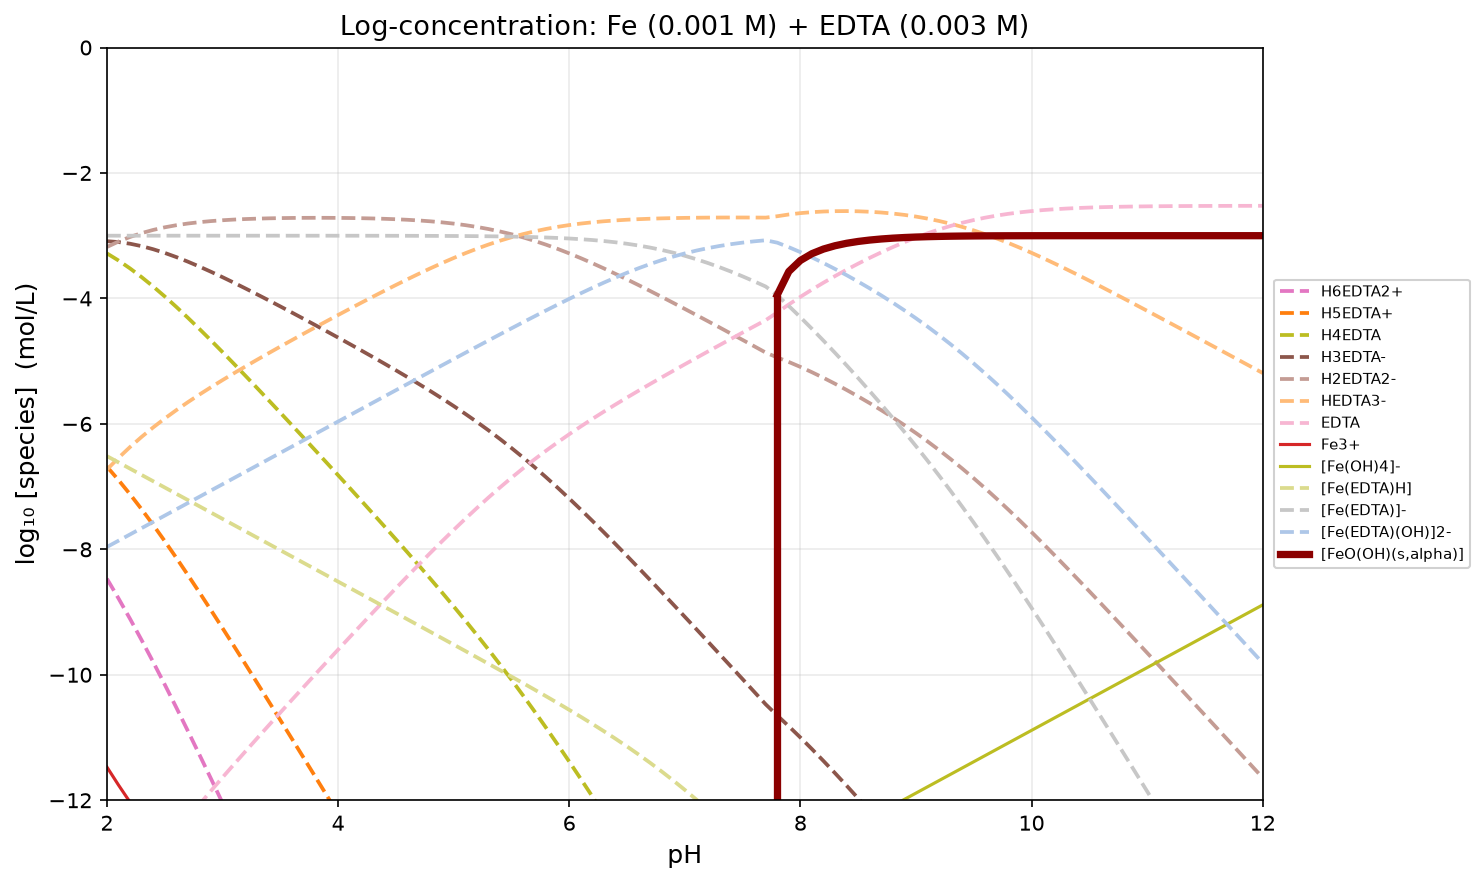

The data file committed next to this chart (first rows):
pH, H2O, H6EDTA2+, H5EDTA+, H4EDTA, H3EDTA-, H2EDTA2-, HEDTA3-, EDTA, Fe2+, [Fe(OH)3]-, Fe3+, [Fe(OH)]2+, [Fe2(OH)2]4+, [Fe(OH)2]+, [Fe3(OH)4]5+, [Fe(OH)4]-, [Fe(EDTA)H], [Fe(EDTA)]-, [Fe(EDTA)(OH)]2-, [Fe(OH)2](s), [FeO(OH)(s,alpha)], [Fe(OH)3](s)
2, -2.200000e-01, -8.467946e+00, -6.681774e+00, -3.281774e+00, -3.087946e+00, -3.180292e+00, -6.728809e+00, -1.406350e+01, -3.000000e+02, -3.000000e+02, -1.147071e+01, -1.262836e+01, -2.180142e+01, -1.523009e+01, -3.249830e+01, -2.549836e+01, -6.513965e+00, -3.000138e+00, -7.962483e+00, -5.000000e+01, -5.000000e+01, -5.000000e+01
2.1, -2.200000e-01, -8.781518e+00, -6.895346e+00, -3.395346e+00, -3.101518e+00, -3.093864e+00, -6.542381e+00, -1.377707e+01, -3.000000e+02, -3.000000e+02, -1.175711e+01, -1.281477e+01, -2.217422e+01, -1.531649e+01, -3.295751e+01, -2.538477e+01, -6.613939e+00, -3.000112e+00, -7.862457e+00, -5.000000e+01, -5.000000e+01, -5.000000e+01
2.2, -2.200000e-01, -9.108043e+00, -7.121870e+00, -3.521870e+00, -3.128043e+00, -3.020388e+00, -6.368906e+00, -1.350360e+01, -3.000000e+02, -3.000000e+02, -1.203057e+01, -1.298822e+01, -2.252113e+01, -1.538995e+01, -3.337787e+01, -2.525822e+01, -6.713919e+00, -3.000091e+00, -7.762437e+00, -5.000000e+01, -5.000000e+01, -5.000000e+01
2.3, -2.200000e-01, -9.446549e+00, -7.360377e+00, -3.660377e+00, -3.166549e+00, -2.958894e+00, -6.207412e+00, -1.324210e+01, -3.000000e+02, -3.000000e+02, -1.229204e+01, -1.314970e+01, -2.284409e+01, -1.545143e+01, -3.376231e+01, -2.511970e+01, -6.813903e+00, -3.000076e+00, -7.662421e+00, -5.000000e+01, -5.000000e+01, -5.000000e+01
2.4, -2.200000e-01, -9.795771e+00, -7.609598e+00, -3.809598e+00, -3.215771e+00, -2.908116e+00, -6.056634e+00, -1.299132e+01, -3.000000e+02, -3.000000e+02, -1.254281e+01, -1.330047e+01, -2.314562e+01, -1.550219e+01, -3.411461e+01, -2.497047e+01, -6.913892e+00, -3.000065e+00, -7.562410e+00, -5.000000e+01, -5.000000e+01, -5.000000e+01
2.5, -2.200000e-01, -1.015430e+01, -7.868129e+00, -3.968129e+00, -3.274302e+00, -2.866647e+00, -5.915165e+00, -1.274986e+01, -3.000000e+02, -3.000000e+02, -1.278427e+01, -1.344193e+01, -2.342855e+01, -1.554366e+01, -3.443899e+01, -2.481193e+01, -7.013884e+00, -3.000057e+00, -7.462402e+00, -5.000000e+01, -5.000000e+01, -5.000000e+01
2.6, -2.200000e-01, -1.052073e+01, -8.134560e+00, -4.134560e+00, -3.340732e+00, -2.833077e+00, -5.781595e+00, -1.251629e+01, -3.000000e+02, -3.000000e+02, -1.301784e+01, -1.357549e+01, -2.369568e+01, -1.557722e+01, -3.473969e+01, -2.464549e+01, -7.113880e+00, -3.000052e+00, -7.362398e+00, -5.000000e+01, -5.000000e+01, -5.000000e+01
2.7, -2.200000e-01, -1.089374e+01, -8.407572e+00, -4.307572e+00, -3.413745e+00, -2.806090e+00, -5.654608e+00, -1.228930e+01, -3.000000e+02, -3.000000e+02, -1.324482e+01, -1.370248e+01, -2.394965e+01, -1.560421e+01, -3.502064e+01, -2.447248e+01, -7.213878e+00, -3.000050e+00, -7.262396e+00, -5.000000e+01, -5.000000e+01, -5.000000e+01
2.8, -2.200000e-01, -1.127217e+01, -8.685996e+00, -4.485996e+00, -3.492169e+00, -2.784514e+00, -5.533032e+00, -1.206772e+01, -3.000000e+02, -3.000000e+02, -1.346640e+01, -1.382405e+01, -2.419280e+01, -1.562578e+01, -3.528537e+01, -2.429405e+01, -7.313878e+00, -3.000051e+00, -7.162396e+00, -5.000000e+01, -5.000000e+01, -5.000000e+01
2.9, -2.200000e-01, -1.165500e+01, -8.968829e+00, -4.668829e+00, -3.575001e+00, -2.767346e+00, -5.415864e+00, -1.185055e+01, -3.000000e+02, -3.000000e+02, -1.368357e+01, -1.394123e+01, -2.442714e+01, -1.564295e+01, -3.553689e+01, -2.411123e+01, -7.413882e+00, -3.000054e+00, -7.062400e+00, -5.000000e+01, -5.000000e+01, -5.000000e+01
3, -2.200000e-01, -1.204141e+01, -9.255233e+00, -4.855233e+00, -3.661405e+00, -2.753751e+00, -5.302268e+00, -1.163696e+01, -3.000000e+02, -3.000000e+02, -1.389717e+01, -1.405483e+01, -2.465435e+01, -1.565656e+01, -3.577769e+01, -2.392483e+01, -7.513888e+00, -3.000061e+00, -6.962406e+00, -5.000000e+01, -5.000000e+01, -5.000000e+01
3.1, -2.200000e-01, -1.243070e+01, -9.544524e+00, -5.044524e+00, -3.750697e+00, -2.743042e+00, -5.191560e+00, -1.142625e+01, -3.000000e+02, -3.000000e+02, -1.410789e+01, -1.416555e+01, -2.487578e+01, -1.566727e+01, -3.600985e+01, -2.373555e+01, -7.613898e+00, -3.000070e+00, -6.862415e+00, -5.000000e+01, -5.000000e+01, -5.000000e+01
3.2, -2.200000e-01, -1.282233e+01, -9.836153e+00, -5.236153e+00, -3.842326e+00, -2.734671e+00, -5.083189e+00, -1.121788e+01, -3.000000e+02, -3.000000e+02, -1.431628e+01, -1.427393e+01, -2.509255e+01, -1.567566e+01, -3.623500e+01, -2.354393e+01, -7.713911e+00, -3.000083e+00, -6.762429e+00, -5.000000e+01, -5.000000e+01, -5.000000e+01
3.3, -2.200000e-01, -1.321586e+01, -1.012968e+01, -5.429683e+00, -3.935856e+00, -2.728201e+00, -4.976719e+00, -1.101141e+01, -3.000000e+02, -3.000000e+02, -1.452276e+01, -1.438042e+01, -2.530553e+01, -1.568215e+01, -3.645446e+01, -2.335042e+01, -7.813929e+00, -3.000101e+00, -6.662446e+00, -5.000000e+01, -5.000000e+01, -5.000000e+01
3.4, -2.200000e-01, -1.361095e+01, -1.042477e+01, -5.624774e+00, -4.030947e+00, -2.723292e+00, -4.871810e+00, -1.080650e+01, -3.000000e+02, -3.000000e+02, -1.472770e+01, -1.448535e+01, -2.551539e+01, -1.568708e+01, -3.666926e+01, -2.315535e+01, -7.913952e+00, -3.000124e+00, -6.562469e+00, -5.000000e+01, -5.000000e+01, -5.000000e+01
3.5, -2.200000e-01, -1.400734e+01, -1.072117e+01, -5.821165e+00, -4.127338e+00, -2.719683e+00, -4.768201e+00, -1.060289e+01, -3.000000e+02, -3.000000e+02, -1.493133e+01, -1.458899e+01, -2.572267e+01, -1.569072e+01, -3.688017e+01, -2.295899e+01, -8.013981e+00, -3.000154e+00, -6.462499e+00, -5.000000e+01, -5.000000e+01, -5.000000e+01
3.6, -2.200000e-01, -1.440484e+01, -1.101866e+01, -6.018665e+00, -4.224838e+00, -2.717183e+00, -4.665701e+00, -1.040039e+01, -3.000000e+02, -3.000000e+02, -1.513387e+01, -1.469153e+01, -2.592774e+01, -1.569325e+01, -3.708779e+01, -2.276153e+01, -8.114019e+00, -3.000192e+00, -6.362537e+00, -5.000000e+01, -5.000000e+01, -5.000000e+01
3.7, -2.200000e-01, -1.480331e+01, -1.131714e+01, -6.217138e+00, -4.323311e+00, -2.715656e+00, -4.564174e+00, -1.019886e+01, -3.000000e+02, -3.000000e+02, -1.533545e+01, -1.479310e+01, -2.613089e+01, -1.569483e+01, -3.729251e+01, -2.256310e+01, -8.214067e+00, -3.000240e+00, -6.262585e+00, -5.000000e+01, -5.000000e+01, -5.000000e+01
3.8, -2.200000e-01, -1.520267e+01, -1.161650e+01, -6.416502e+00, -4.422674e+00, -2.715019e+00, -4.463537e+00, -9.998228e+00, -3.000000e+02, -3.000000e+02, -1.553614e+01, -1.489380e+01, -2.633229e+01, -1.569553e+01, -3.749461e+01, -2.236380e+01, -8.314128e+00, -3.000301e+00, -6.162646e+00, -5.000000e+01, -5.000000e+01, -5.000000e+01
3.9, -2.200000e-01, -1.560289e+01, -1.191672e+01, -6.616717e+00, -4.522890e+00, -2.715235e+00, -4.363753e+00, -9.798443e+00, -3.000000e+02, -3.000000e+02, -1.573601e+01, -1.499366e+01, -2.653201e+01, -1.569539e+01, -3.769419e+01, -2.216366e+01, -8.414205e+00, -3.000378e+00, -6.062723e+00, -5.000000e+01, -5.000000e+01, -5.000000e+01
4, -2.200000e-01, -1.600396e+01, -1.221779e+01, -6.817790e+00, -4.623962e+00, -2.716308e+00, -4.264825e+00, -9.599516e+00, -3.000000e+02, -3.000000e+02, -1.593503e+01, -1.509269e+01, -2.673006e+01, -1.569441e+01, -3.789126e+01, -2.196269e+01, -8.514302e+00, -3.000475e+00, -5.962820e+00, -5.000000e+01, -5.000000e+01, -5.000000e+01
4.1, -2.200000e-01, -1.640594e+01, -1.251977e+01, -7.019767e+00, -4.725940e+00, -2.718285e+00, -4.166803e+00, -9.401493e+00, -3.000000e+02, -3.000000e+02, -1.613318e+01, -1.519083e+01, -2.692635e+01, -1.569256e+01, -3.808570e+01, -2.176083e+01, -8.614424e+00, -3.000597e+00, -5.862942e+00, -5.000000e+01, -5.000000e+01, -5.000000e+01
4.2, -2.200000e-01, -1.680891e+01, -1.282274e+01, -7.222739e+00, -4.828912e+00, -2.721257e+00, -4.069775e+00, -9.204465e+00, -3.000000e+02, -3.000000e+02, -1.633036e+01, -1.528801e+01, -2.712071e+01, -1.568974e+01, -3.827724e+01, -2.155801e+01, -8.714578e+00, -3.000751e+00, -5.763096e+00, -5.000000e+01, -5.000000e+01, -5.000000e+01
4.3, -2.200000e-01, -1.721301e+01, -1.312684e+01, -7.426841e+00, -4.933013e+00, -2.725359e+00, -3.973877e+00, -9.008567e+00, -3.000000e+02, -3.000000e+02, -1.652645e+01, -1.538410e+01, -2.731290e+01, -1.568583e+01, -3.846552e+01, -2.135410e+01, -8.814772e+00, -3.000945e+00, -5.663290e+00, -5.000000e+01, -5.000000e+01, -5.000000e+01
4.4, -2.200000e-01, -1.761843e+01, -1.343225e+01, -7.632254e+00, -5.038427e+00, -2.730772e+00, -3.879290e+00, -8.813980e+00, -3.000000e+02, -3.000000e+02, -1.672128e+01, -1.547893e+01, -2.750256e+01, -1.568066e+01, -3.865001e+01, -2.114893e+01, -8.915016e+00, -3.001189e+00, -5.563534e+00, -5.000000e+01, -5.000000e+01, -5.000000e+01
4.5, -2.200000e-01, -1.802538e+01, -1.373921e+01, -7.839212e+00, -5.145384e+00, -2.737729e+00, -3.786247e+00, -8.620938e+00, -3.000000e+02, -3.000000e+02, -1.691463e+01, -1.557228e+01, -2.768926e+01, -1.567401e+01, -3.883006e+01, -2.094228e+01, -9.015323e+00, -3.001496e+00, -5.463841e+00, -5.000000e+01, -5.000000e+01, -5.000000e+01
4.6, -2.200000e-01, -1.843417e+01, -1.404800e+01, -8.047999e+00, -5.254172e+00, -2.746517e+00, -3.695035e+00, -8.429726e+00, -3.000000e+02, -3.000000e+02, -1.710623e+01, -1.566388e+01, -2.787246e+01, -1.566561e+01, -3.900486e+01, -2.073388e+01, -9.115709e+00, -3.001882e+00, -5.364227e+00, -5.000000e+01, -5.000000e+01, -5.000000e+01
4.7, -2.200000e-01, -1.884513e+01, -1.435896e+01, -8.258958e+00, -5.365131e+00, -2.757476e+00, -3.605994e+00, -8.240685e+00, -3.000000e+02, -3.000000e+02, -1.729575e+01, -1.575341e+01, -2.805151e+01, -1.565514e+01, -3.917344e+01, -2.052341e+01, -9.216195e+00, -3.002368e+00, -5.264713e+00, -5.000000e+01, -5.000000e+01, -5.000000e+01
4.8, -2.200000e-01, -1.925866e+01, -1.467248e+01, -8.472483e+00, -5.478655e+00, -2.771000e+00, -3.519518e+00, -8.054209e+00, -3.000000e+02, -3.000000e+02, -1.748284e+01, -1.584050e+01, -2.822568e+01, -1.564222e+01, -3.933470e+01, -2.031050e+01, -9.316806e+00, -3.002978e+00, -5.165324e+00, -5.000000e+01, -5.000000e+01, -5.000000e+01
4.9, -2.200000e-01, -1.967519e+01, -1.498901e+01, -8.689015e+00, -5.595188e+00, -2.787533e+00, -3.436051e+00, -7.870741e+00, -3.000000e+02, -3.000000e+02, -1.766708e+01, -1.592473e+01, -2.839415e+01, -1.562646e+01, -3.948740e+01, -2.009473e+01, -9.417574e+00, -3.003746e+00, -5.066091e+00, -5.000000e+01, -5.000000e+01, -5.000000e+01
5, -2.200000e-01, -2.009521e+01, -1.530903e+01, -8.909035e+00, -5.715208e+00, -2.807553e+00, -3.356071e+00, -7.690761e+00, -3.000000e+02, -3.000000e+02, -1.784802e+01, -1.600568e+01, -2.855604e+01, -1.560740e+01, -3.963024e+01, -1.987568e+01, -9.518538e+00, -3.004711e+00, -4.967056e+00, -5.000000e+01, -5.000000e+01, -5.000000e+01
5.1, -2.200000e-01, -2.051921e+01, -1.563304e+01, -9.133042e+00, -5.839214e+00, -2.831559e+00, -3.280077e+00, -7.514768e+00, -3.000000e+02, -3.000000e+02, -1.802523e+01, -1.608288e+01, -2.871045e+01, -1.558461e+01, -3.976185e+01, -1.965288e+01, -9.619750e+00, -3.005922e+00, -4.868267e+00, -5.000000e+01, -5.000000e+01, -5.000000e+01
5.2, -2.200000e-01, -2.094770e+01, -1.596153e+01, -9.361528e+00, -5.967700e+00, -2.860046e+00, -3.208564e+00, -7.343254e+00, -3.000000e+02, -3.000000e+02, -1.819826e+01, -1.615591e+01, -2.885652e+01, -1.555764e+01, -3.988095e+01, -1.942591e+01, -9.721270e+00, -3.007442e+00, -4.769788e+00, -5.000000e+01, -5.000000e+01, -5.000000e+01
5.3, -2.200000e-01, -2.138112e+01, -1.629495e+01, -9.594949e+00, -6.101121e+00, -2.893467e+00, -3.141984e+00, -7.176675e+00, -3.000000e+02, -3.000000e+02, -1.836675e+01, -1.622440e+01, -2.899349e+01, -1.552613e+01, -3.998641e+01, -1.919440e+01, -9.823176e+00, -3.009349e+00, -4.671694e+00, -5.000000e+01, -5.000000e+01, -5.000000e+01
5.4, -2.200000e-01, -2.181986e+01, -1.663369e+01, -9.833687e+00, -6.239860e+00, -2.932205e+00, -3.080723e+00, -7.015413e+00, -3.000000e+02, -3.000000e+02, -1.853040e+01, -1.628805e+01, -2.912079e+01, -1.548978e+01, -4.007736e+01, -1.895805e+01, -9.925564e+00, -3.011737e+00, -4.574082e+00, -5.000000e+01, -5.000000e+01, -5.000000e+01
5.5, -2.200000e-01, -2.226419e+01, -1.697802e+01, -1.007802e+01, -6.384193e+00, -2.976538e+00, -3.025056e+00, -6.859746e+00, -3.000000e+02, -3.000000e+02, -1.868905e+01, -1.634671e+01, -2.923810e+01, -1.544843e+01, -4.015332e+01, -1.871671e+01, -1.002855e+01, -3.014725e+00, -4.477070e+00, -5.000000e+01, -5.000000e+01, -5.000000e+01
5.6, -2.200000e-01, -2.271426e+01, -1.732809e+01, -1.032809e+01, -6.534264e+00, -3.026609e+00, -2.975127e+00, -6.709818e+00, -3.000000e+02, -3.000000e+02, -1.884271e+01, -1.640037e+01, -2.934542e+01, -1.540209e+01, -4.021431e+01, -1.847037e+01, -1.013229e+01, -3.018458e+00, -4.380803e+00, -5.000000e+01, -5.000000e+01, -5.000000e+01
5.7, -2.200000e-01, -2.317007e+01, -1.768390e+01, -1.058390e+01, -6.690071e+00, -3.082416e+00, -2.930934e+00, -6.565624e+00, -3.000000e+02, -3.000000e+02, -1.899156e+01, -1.644921e+01, -2.944312e+01, -1.535094e+01, -4.026085e+01, -1.821921e+01, -1.023694e+01, -3.023112e+00, -4.285457e+00, -5.000000e+01, -5.000000e+01, -5.000000e+01
5.8, -2.200000e-01, -2.363146e+01, -1.804529e+01, -1.084529e+01, -6.851462e+00, -3.143807e+00, -2.892325e+00, -6.427015e+00, -3.000000e+02, -3.000000e+02, -1.913596e+01, -1.649361e+01, -2.953191e+01, -1.529534e+01, -4.029404e+01, -1.796361e+01, -1.034273e+01, -3.028901e+00, -4.191246e+00, -5.000000e+01, -5.000000e+01, -5.000000e+01
5.9, -2.200000e-01, -2.409815e+01, -1.841198e+01, -1.111198e+01, -7.018155e+00, -3.210500e+00, -2.859018e+00, -6.293708e+00, -3.000000e+02, -3.000000e+02, -1.927644e+01, -1.653410e+01, -2.961289e+01, -1.523583e+01, -4.031550e+01, -1.770410e+01, -1.044991e+01, -3.036081e+00, -4.098426e+00, -5.000000e+01, -5.000000e+01, -5.000000e+01
6, -2.200000e-01, -2.456976e+01, -1.878359e+01, -1.138359e+01, -7.189761e+00, -3.282106e+00, -2.830624e+00, -6.165315e+00, -3.000000e+02, -3.000000e+02, -1.941371e+01, -1.657137e+01, -2.968742e+01, -1.517309e+01, -4.032730e+01, -1.744137e+01, -1.055878e+01, -3.044954e+00, -4.007299e+00, -5.000000e+01, -5.000000e+01, -5.000000e+01
6.1, -2.200000e-01, -2.504582e+01, -1.915965e+01, -1.165965e+01, -7.365821e+00, -3.358167e+00, -2.806685e+00, -6.041375e+00, -3.000000e+02, -3.000000e+02, -1.954857e+01, -1.660622e+01, -2.975714e+01, -1.510795e+01, -4.033188e+01, -1.717622e+01, -1.066970e+01, -3.055873e+00, -3.918218e+00, -5.000000e+01, -5.000000e+01, -5.000000e+01
6.2, -2.200000e-01, -2.552584e+01, -1.953967e+01, -1.193967e+01, -7.545839e+00, -3.438184e+00, -2.786702e+00, -5.921392e+00, -3.000000e+02, -3.000000e+02, -1.968192e+01, -1.663957e+01, -2.982384e+01, -1.504130e+01, -4.033193e+01, -1.690957e+01, -1.078307e+01, -3.069240e+00, -3.831586e+00, -5.000000e+01, -5.000000e+01, -5.000000e+01
6.3, -2.200000e-01, -2.600931e+01, -1.992314e+01, -1.222314e+01, -7.729310e+00, -3.521655e+00, -2.770173e+00, -5.804863e+00, -3.000000e+02, -3.000000e+02, -1.981471e+01, -1.667237e+01, -2.988942e+01, -1.497409e+01, -4.033031e+01, -1.664237e+01, -1.089933e+01, -3.085504e+00, -3.747849e+00, -5.000000e+01, -5.000000e+01, -5.000000e+01
6.4, -2.200000e-01, -2.649575e+01, -2.030958e+01, -1.250958e+01, -7.915751e+00, -3.608096e+00, -2.756614e+00, -5.691304e+00, -3.000000e+02, -3.000000e+02, -1.994792e+01, -1.670557e+01, -2.995583e+01, -1.490730e+01, -4.032992e+01, -1.637557e+01, -1.101898e+01, -3.105149e+00, -3.667494e+00, -5.000000e+01, -5.000000e+01, -5.000000e+01
6.5, -2.200000e-01, -2.698471e+01, -2.069854e+01, -1.279854e+01, -8.104714e+00, -3.697059e+00, -2.745577e+00, -5.580268e+00, -3.000000e+02, -3.000000e+02, -2.008248e+01, -1.674014e+01, -3.002497e+01, -1.484187e+01, -4.033362e+01, -1.611014e+01, -1.114251e+01, -3.128680e+00, -3.591025e+00, -5.000000e+01, -5.000000e+01, -5.000000e+01
6.6, -2.200000e-01, -2.747580e+01, -2.108963e+01, -1.308963e+01, -8.295799e+00, -3.788144e+00, -2.736662e+00, -5.471352e+00, -3.000000e+02, -3.000000e+02, -2.021932e+01, -1.677697e+01, -3.009864e+01, -1.477870e+01, -4.034413e+01, -1.584697e+01, -1.127043e+01, -3.156599e+00, -3.518944e+00, -5.000000e+01, -5.000000e+01, -5.000000e+01
6.7, -2.200000e-01, -2.796866e+01, -2.148248e+01, -1.338248e+01, -8.488656e+00, -3.881001e+00, -2.729519e+00, -5.364209e+00, -3.000000e+02, -3.000000e+02, -2.035923e+01, -1.681689e+01, -3.017847e+01, -1.471862e+01, -4.036388e+01, -1.558689e+01, -1.140320e+01, -3.189373e+00, -3.451718e+00, -5.000000e+01, -5.000000e+01, -5.000000e+01
6.8, -2.200000e-01, -2.846299e+01, -2.187682e+01, -1.367682e+01, -8.682988e+00, -3.975333e+00, -2.723851e+00, -5.258541e+00, -3.000000e+02, -3.000000e+02, -2.050293e+01, -1.686058e+01, -3.026586e+01, -1.466231e+01, -4.039496e+01, -1.533058e+01, -1.154123e+01, -3.227399e+00, -3.389745e+00, -5.000000e+01, -5.000000e+01, -5.000000e+01
6.9, -2.200000e-01, -2.895855e+01, -2.227238e+01, -1.397238e+01, -8.878548e+00, -4.070893e+00, -2.719411e+00, -5.154101e+00, -3.000000e+02, -3.000000e+02, -2.065095e+01, -1.690860e+01, -3.036189e+01, -1.461033e+01, -4.043901e+01, -1.507860e+01, -1.168480e+01, -3.270975e+00, -3.333320e+00, -5.000000e+01, -5.000000e+01, -5.000000e+01
7, -2.200000e-01, -2.945514e+01, -2.266896e+01, -1.426896e+01, -9.075135e+00, -4.167480e+00, -2.715998e+00, -5.050689e+00, -3.000000e+02, -3.000000e+02, -2.080365e+01, -1.696130e+01, -3.046730e+01, -1.456303e+01, -4.049712e+01, -1.483130e+01, -1.183409e+01, -3.320265e+00, -3.282611e+00, -5.000000e+01, -5.000000e+01, -5.000000e+01
7.1, -2.200000e-01, -2.995259e+01, -2.306642e+01, -1.456642e+01, -9.272591e+00, -4.264936e+00, -2.713454e+00, -4.948145e+00, -3.000000e+02, -3.000000e+02, -2.096122e+01, -1.701887e+01, -3.058243e+01, -1.452060e+01, -4.056982e+01, -1.458887e+01, -1.198912e+01, -3.375289e+00, -3.237634e+00, -5.000000e+01, -5.000000e+01, -5.000000e+01
7.2, -2.200000e-01, -3.045079e+01, -2.346462e+01, -1.486462e+01, -9.470794e+00, -4.363139e+00, -2.711657e+00, -4.846348e+00, -3.000000e+02, -3.000000e+02, -2.112364e+01, -1.708129e+01, -3.070728e+01, -1.448302e+01, -4.065709e+01, -1.435129e+01, -1.214974e+01, -3.435915e+00, -3.198260e+00, -5.000000e+01, -5.000000e+01, -5.000000e+01
7.3, -2.200000e-01, -3.094966e+01, -2.386349e+01, -1.516349e+01, -9.669658e+00, -4.462003e+00, -2.710521e+00, -4.745212e+00, -3.000000e+02, -3.000000e+02, -2.129074e+01, -1.714839e+01, -3.084147e+01, -1.445012e+01, -4.075838e+01, -1.411839e+01, -1.231571e+01, -3.501878e+00, -3.164223e+00, -5.000000e+01, -5.000000e+01, -5.000000e+01
7.4, -2.200000e-01, -3.144913e+01, -2.426295e+01, -1.546295e+01, -9.869127e+00, -4.561473e+00, -2.709990e+00, -4.644681e+00, -3.000000e+02, -3.000000e+02, -2.146219e+01, -1.721985e+01, -3.098438e+01, -1.442157e+01, -4.087275e+01, -1.388985e+01, -1.248663e+01, -3.572801e+00, -3.135147e+00, -5.000000e+01, -5.000000e+01, -5.000000e+01
7.5, -2.200000e-01, -3.194918e+01, -2.466300e+01, -1.576300e+01, -1.006918e+01, -4.661521e+00, -2.710039e+00, -4.544729e+00, -3.000000e+02, -3.000000e+02, -2.163757e+01, -1.729523e+01, -3.113515e+01, -1.439696e+01, -4.099890e+01, -1.366523e+01, -1.266206e+01, -3.648233e+00, -3.110578e+00, -5.000000e+01, -5.000000e+01, -5.000000e+01
7.6, -2.200000e-01, -3.244981e+01, -2.506363e+01, -1.606363e+01, -1.026981e+01, -4.762151e+00, -2.710669e+00, -4.445359e+00, -3.000000e+02, -3.000000e+02, -2.181639e+01, -1.737404e+01, -3.129278e+01, -1.437577e+01, -4.113534e+01, -1.344404e+01, -1.284150e+01, -3.727675e+00, -3.090021e+00, -5.000000e+01, -5.000000e+01, -5.000000e+01
7.7, -2.200000e-01, -3.295105e+01, -2.546488e+01, -1.636488e+01, -1.047105e+01, -4.863393e+00, -2.711911e+00, -4.346601e+00, -3.000000e+02, -3.000000e+02, -2.199809e+01, -1.745575e+01, -3.145619e+01, -1.435748e+01, -4.128045e+01, -1.322575e+01, -1.302445e+01, -3.810623e+00, -3.072968e+00, -5.000000e+01, -5.000000e+01, -5.000000e+01
7.8, -2.200000e-01, -3.342897e+01, -2.584279e+01, -1.664279e+01, -1.064897e+01, -4.941311e+00, -2.689829e+00, -4.224519e+00, -3.000000e+02, -3.000000e+02, -2.225852e+01, -1.761617e+01, -3.177704e+01, -1.441790e+01, -4.166173e+01, -1.308617e+01, -1.326279e+01, -3.948966e+00, -3.111311e+00, -5.000000e+01, -3.944535e+00, -5.000000e+01
7.9, -2.200000e-01, -3.390092e+01, -2.621475e+01, -1.691475e+01, -1.082092e+01, -5.013268e+00, -2.661786e+00, -4.096476e+00, -3.000000e+02, -3.000000e+02, -2.255852e+01, -1.781617e+01, -3.217704e+01, -1.451790e+01, -4.216173e+01, -1.298617e+01, -1.353475e+01, -4.120923e+00, -3.183268e+00, -5.000000e+01, -3.570954e+00, -5.000000e+01
... 41 more rows
